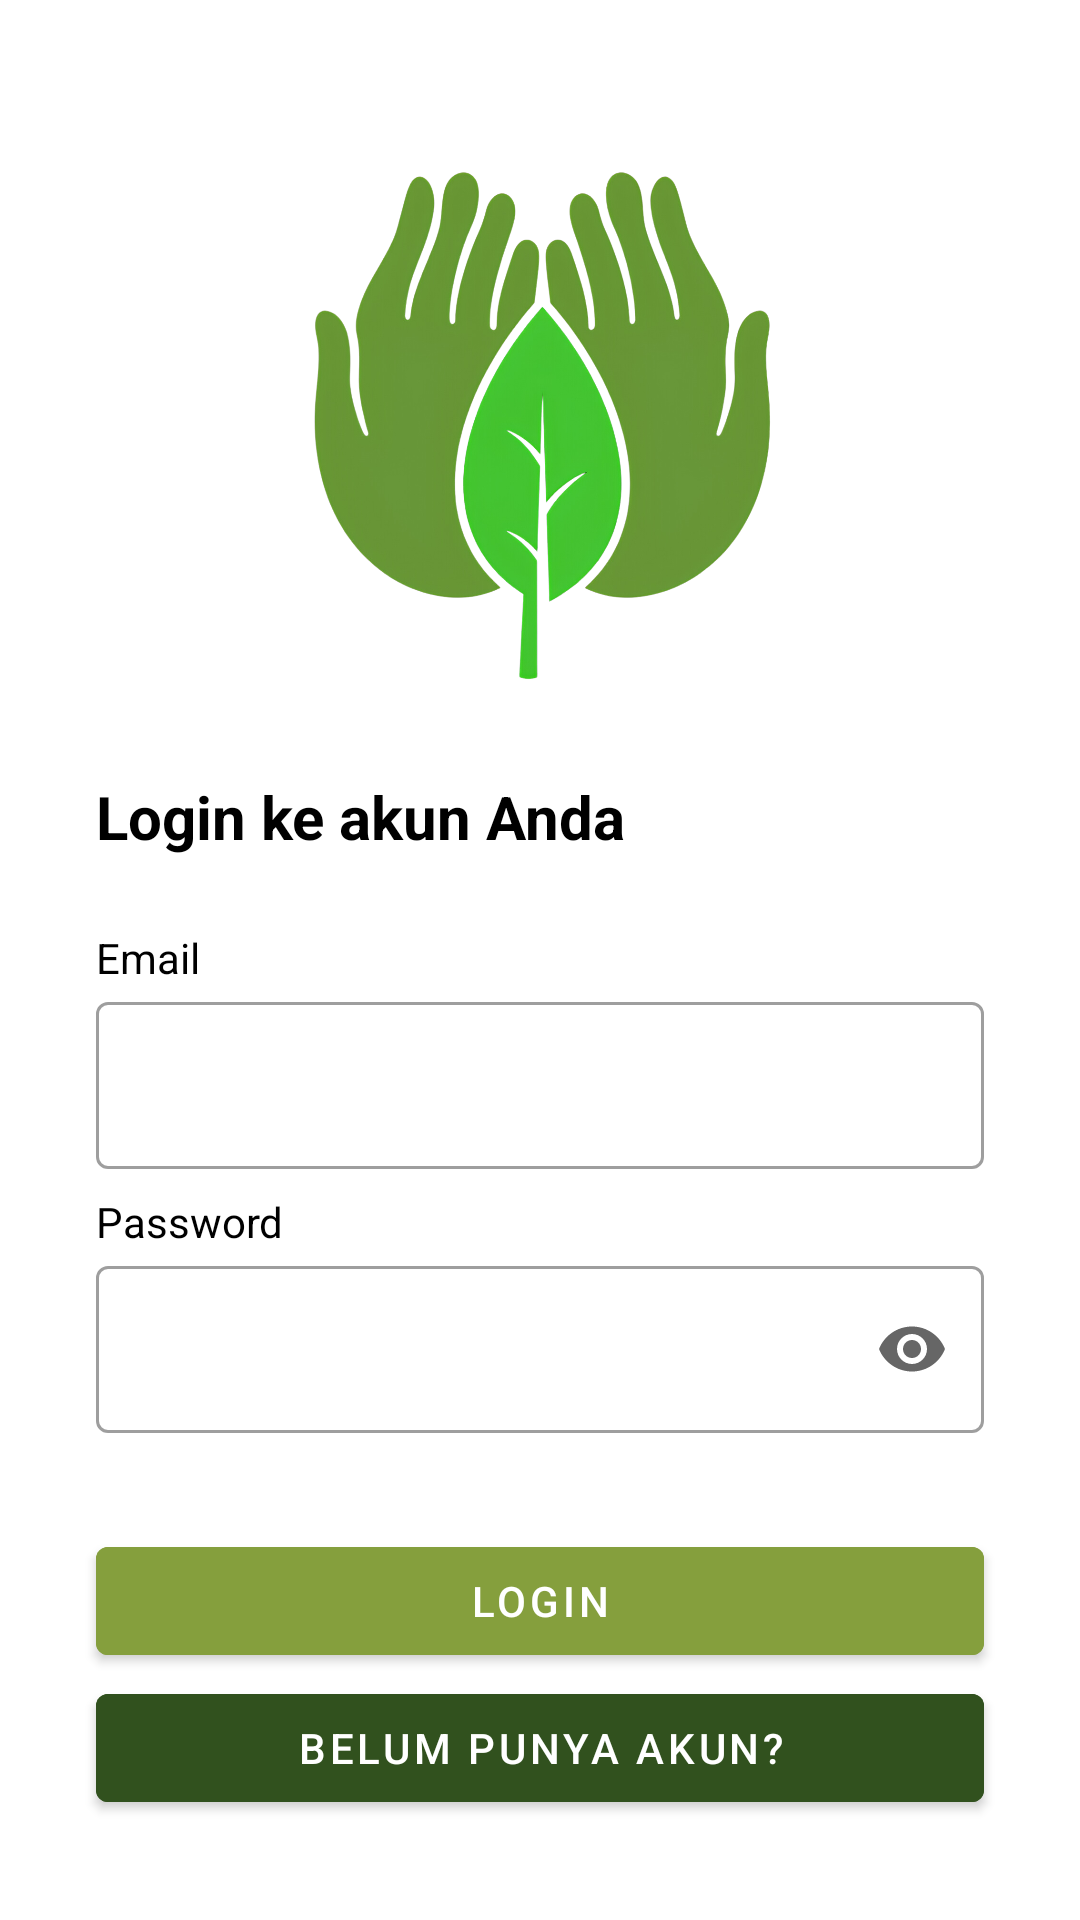

Here is an Android app screen rendered from its layout file. Give the layout XML and the strings, colors and styles it references.
<!-- AndroidManifest.xml: activity theme Theme.VegeCare.Login -->
<!-- res/layout/activity_login.xml -->
<?xml version="1.0" encoding="utf-8"?>
<ScrollView xmlns:android="http://schemas.android.com/apk/res/android"
    xmlns:app="http://schemas.android.com/apk/res-auto"
    xmlns:tools="http://schemas.android.com/tools"
    android:layout_width="match_parent"
    android:layout_height="match_parent"
    tools:context=".ui.login.LoginActivity">

    <androidx.constraintlayout.widget.ConstraintLayout
        android:layout_width="match_parent"
        android:layout_height="wrap_content">

        <ProgressBar
            android:id="@+id/progressBar"
            android:layout_width="wrap_content"
            android:layout_height="wrap_content"
            android:visibility="gone"
            app:layout_constraintBottom_toBottomOf="parent"
            app:layout_constraintEnd_toEndOf="parent"
            app:layout_constraintStart_toStartOf="parent"
            app:layout_constraintTop_toTopOf="parent" />

        <ImageView
            android:id="@+id/imageView"
            android:layout_width="0dp"
            android:layout_height="0dp"
            android:layout_marginStart="32dp"
            android:layout_marginEnd="32dp"
            app:layout_constraintBottom_toTopOf="@+id/guidelineHorizontal"
            app:layout_constraintEnd_toEndOf="parent"
            app:layout_constraintStart_toStartOf="parent"
            app:layout_constraintTop_toTopOf="@+id/guidelineHorizontal2"
            app:srcCompat="@drawable/vegecare_logo" />

        <TextView
            android:id="@+id/titleTextView"
            android:layout_width="0dp"
            android:layout_height="wrap_content"
            android:layout_marginStart="32dp"
            android:layout_marginTop="16dp"
            android:layout_marginEnd="32dp"
            android:text="Login ke akun Anda"
            android:textColor="@color/black"
            android:textSize="20sp"
            android:textStyle="bold"
            app:layout_constraintEnd_toEndOf="parent"
            app:layout_constraintStart_toStartOf="parent"
            app:layout_constraintTop_toBottomOf="@+id/imageView" />

        <TextView
            android:id="@+id/emailTextView"
            android:layout_width="wrap_content"
            android:layout_height="wrap_content"
            android:layout_marginStart="32dp"
            android:layout_marginTop="24dp"
            android:text="Email"
            android:textColor="@color/black"
            app:layout_constraintStart_toStartOf="parent"
            app:layout_constraintTop_toBottomOf="@+id/titleTextView" />

        <com.google.android.material.textfield.TextInputLayout
            android:id="@+id/emailEditTextLayout"
            style="@style/Widget.MaterialComponents.TextInputLayout.OutlinedBox"
            android:layout_width="0dp"
            android:layout_height="wrap_content"
            android:layout_marginStart="32dp"
            android:layout_marginEnd="32dp"
            app:layout_constraintEnd_toEndOf="parent"
            app:layout_constraintStart_toStartOf="parent"
            app:layout_constraintTop_toBottomOf="@+id/emailTextView"
            app:startIconDrawable="@drawable/ic_baseline_email_24">

            <EditText
                android:id="@+id/emailEditText"
                android:layout_width="match_parent"
                android:layout_height="wrap_content"
                android:inputType="textEmailAddress" />
        </com.google.android.material.textfield.TextInputLayout>

        <TextView
            android:id="@+id/passwordTextView"
            android:layout_width="wrap_content"
            android:layout_height="wrap_content"
            android:layout_marginStart="32dp"
            android:layout_marginTop="8dp"
            android:text="Password"
            android:textColor="@color/black"
            app:layout_constraintStart_toStartOf="parent"
            app:layout_constraintTop_toBottomOf="@+id/emailEditTextLayout" />

        <com.google.android.material.textfield.TextInputLayout
            android:id="@+id/passwordEditTextLayout"
            style="@style/Widget.MaterialComponents.TextInputLayout.OutlinedBox"
            android:layout_width="0dp"
            android:layout_height="wrap_content"
            android:layout_marginStart="32dp"
            android:layout_marginEnd="32dp"
            app:endIconMode="password_toggle"
            app:layout_constraintEnd_toEndOf="parent"
            app:layout_constraintStart_toStartOf="parent"
            app:layout_constraintTop_toBottomOf="@+id/passwordTextView"
            app:startIconDrawable="@drawable/ic_baseline_lock_24">

            <EditText
                android:id="@+id/passwordEditText"
                android:layout_width="match_parent"
                android:layout_height="wrap_content"
                android:inputType="textPassword" />
        </com.google.android.material.textfield.TextInputLayout>

        <Button
            android:id="@+id/loginButton"
            android:layout_width="0dp"
            android:layout_height="wrap_content"
            android:layout_marginStart="32dp"
            android:layout_marginTop="32dp"
            android:layout_marginEnd="32dp"
            android:backgroundTint="@color/vgn_muda"
            android:text="Login"
            android:textColor="@android:color/white"
            app:layout_constraintEnd_toEndOf="parent"
            app:layout_constraintStart_toStartOf="parent"
            app:layout_constraintTop_toBottomOf="@+id/passwordEditTextLayout" />

        <Button
            android:id="@+id/registerButton"
            android:layout_width="0dp"
            android:layout_height="wrap_content"
            android:layout_marginStart="32dp"
            android:layout_marginTop="1dp"
            android:layout_marginEnd="32dp"
            android:backgroundTint="@color/vgn_tua"
            android:text="Belum punya akun?"
            android:textColor="@android:color/white"
            app:layout_constraintEnd_toEndOf="parent"
            app:layout_constraintStart_toStartOf="parent"
            app:layout_constraintTop_toBottomOf="@+id/loginButton" />

        <androidx.constraintlayout.widget.Guideline
            android:id="@+id/guidelineHorizontal"
            android:layout_width="wrap_content"
            android:layout_height="wrap_content"
            android:orientation="horizontal"
            app:layout_constraintGuide_percent="0.4" />

        <androidx.constraintlayout.widget.Guideline
            android:id="@+id/guidelineHorizontal2"
            android:layout_width="wrap_content"
            android:layout_height="wrap_content"
            android:orientation="horizontal"
            app:layout_constraintGuide_begin="40dp" />

    </androidx.constraintlayout.widget.ConstraintLayout>
</ScrollView>
<!-- resources referenced by this layout -->
<resources>
  <color name="black">#FF000000</color>
  <color name="vgn_muda">#859F3D</color>
  <color name="vgn_tua">#31511E</color>
  <!-- drawable vegecare_logo: png bitmap (drawable, 456645 bytes) -->
  <style name="Theme.VegeCare.Login" parent="Theme.MaterialComponents.DayNight.NoActionBar">
          <item name="android:windowFullscreen">true</item>
          <item name="android:windowTranslucentStatus">true</item>
      </style>
</resources>
